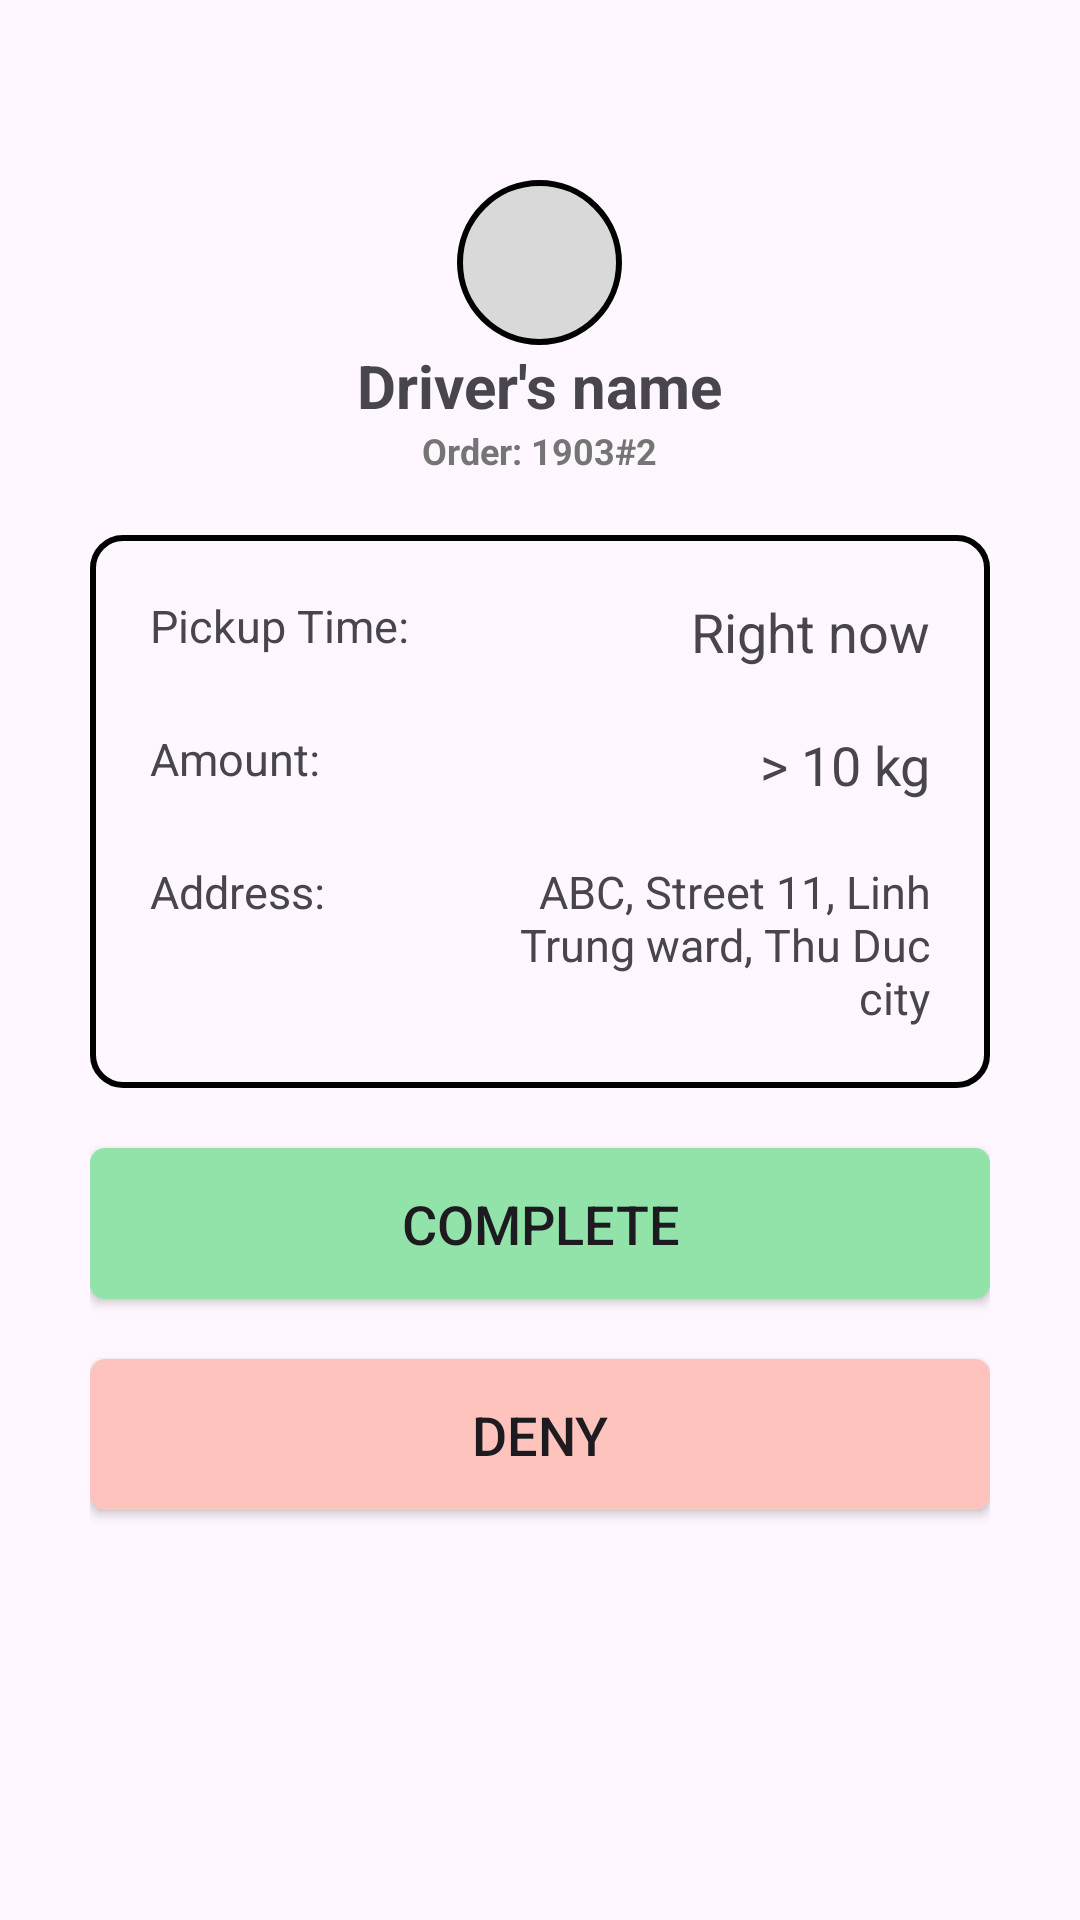

Here is an Android app screen rendered from its layout file. Give the layout XML and the strings, colors and styles it references.
<!-- AndroidManifest.xml: application theme Theme.PreHackathon -->
<!-- res/layout/order_dialog.xml -->
<?xml version="1.0" encoding="utf-8"?>
<androidx.constraintlayout.widget.ConstraintLayout xmlns:android="http://schemas.android.com/apk/res/android"
    android:layout_width="match_parent"
    android:layout_height="match_parent"
    xmlns:app="http://schemas.android.com/apk/res-auto">

    <LinearLayout
        android:layout_width="match_parent"
        android:layout_height="match_parent"
        android:orientation="vertical"
        android:gravity="center_horizontal"
        android:layout_marginTop="60dp"
        android:paddingLeft="30dp"
        android:paddingRight="30dp">

        <LinearLayout
            android:layout_width="match_parent"
            android:layout_height="wrap_content"
            android:orientation="vertical"
            android:gravity="center">

            <ImageView android:id="@+id/avatar"
                android:layout_width="55dp"
                android:layout_height="55dp"
                android:layout_marginLeft="10dp"
                android:layout_marginRight="10dp"
                android:background="@drawable/round_avatar"
                android:contentDescription="Collector's avatar"/>

            <TextView
                android:layout_width="wrap_content"
                android:layout_height="wrap_content"
                android:text="Driver's name"
                android:textStyle="bold"
                android:textSize="20sp"
                android:gravity="start"
                android:layout_weight="1"/>
            <TextView
                android:layout_width="wrap_content"
                android:layout_height="wrap_content"
                android:text="Order: 1903#2"
                android:textStyle="bold"
                android:textColor="@color/gray"
                android:textSize="12sp"
                android:gravity="start"
                android:layout_weight="1"/>


        </LinearLayout>

        <LinearLayout
            android:layout_width="match_parent"
            android:layout_height="wrap_content"
            android:orientation="vertical"
            android:background="@drawable/rectangle_border"
            android:padding="20dp"
            android:gravity="center_vertical"
            android:layout_marginTop="20dp">

            <LinearLayout
                android:layout_width="match_parent"
                android:layout_height="wrap_content"
                android:orientation="horizontal">

                <TextView
                    android:layout_width="wrap_content"
                    android:layout_height="match_parent"
                    android:layout_marginEnd="50dp"
                    android:textSize="15sp"
                    android:text="Pickup Time:"/>

                <TextView
                    android:layout_width="match_parent"
                    android:layout_height="wrap_content"
                    android:textSize="18sp"
                    android:gravity="end|center"
                    android:text="Right now"/>

            </LinearLayout>

            <LinearLayout
                android:layout_width="match_parent"
                android:layout_height="wrap_content"
                android:layout_marginTop="20dp"
                android:orientation="horizontal">

                <TextView
                    android:layout_width="wrap_content"
                    android:layout_height="match_parent"
                    android:textSize="15sp"
                    android:layout_marginEnd="50dp"
                    android:text="Amount:" />

                <TextView
                    android:layout_width="match_parent"
                    android:layout_height="wrap_content"
                    android:textSize="18sp"
                    android:gravity="end|center"
                    android:text="> 10 kg"/>

            </LinearLayout>

            <LinearLayout
                android:layout_width="match_parent"
                android:layout_height="wrap_content"
                android:layout_marginTop="20dp"
                android:orientation="horizontal">

                <TextView
                    android:layout_width="wrap_content"
                    android:layout_height="match_parent"
                    android:textSize="15sp"
                    android:layout_marginEnd="50dp"
                    android:text="Address:" />

                <TextView
                    android:layout_width="match_parent"
                    android:layout_height="wrap_content"
                    android:textSize="15sp"
                    android:gravity="end|center"
                    android:text="ABC, Street 11, Linh Trung ward,
Thu Duc city"/>

            </LinearLayout>

        </LinearLayout>

        <Button
            android:layout_width="match_parent"
            android:layout_height="wrap_content"
            android:text="Complete"
            android:layout_marginTop="20dp"
            android:paddingTop="13dp"
            android:paddingBottom="13dp"
            android:textSize="18sp"
            app:backgroundTint="@null"
            android:background="@drawable/success_button"/>

        <Button
            android:layout_width="match_parent"
            android:layout_height="wrap_content"
            android:text="Deny"
            android:layout_marginTop="20dp"
            android:paddingTop="13dp"
            android:paddingBottom="13dp"
            android:textSize="18sp"
            app:backgroundTint="@null"
            android:background="@drawable/errror_button"/>

    </LinearLayout>

</androidx.constraintlayout.widget.ConstraintLayout>
<!-- resources referenced by this layout -->
<resources>
  <color name="gray">#757575</color>
  <!-- drawable errror_button (drawable) -->
  <?xml version="1.0" encoding="utf-8"?>
  <shape xmlns:android="http://schemas.android.com/apk/res/android">
      <solid android:color="#FFC3BD"/>
      <corners android:radius="5dp"/>
  </shape>
  <!-- drawable rectangle_border (drawable) -->
  <?xml version="1.0" encoding="utf-8"?>
  <shape xmlns:android="http://schemas.android.com/apk/res/android"
      android:shape="rectangle">
      <solid android:color="@android:color/transparent" /> 
      <corners android:radius="10dp" /> 
      <stroke
          android:width="2dp"
      android:color="#000000" /> 
  </shape>
  <!-- drawable round_avatar (drawable) -->
  <shape xmlns:android="http://schemas.android.com/apk/res/android"
      android:shape="oval">
      <stroke
          android:width="2dp"
          android:color="#000000" />
      <solid android:color="#D9D9D9" />
  </shape>
  <!-- drawable success_button (drawable) -->
  <?xml version="1.0" encoding="utf-8"?>
  <shape xmlns:android="http://schemas.android.com/apk/res/android">
      <solid android:color="#92E3A9"/>
      <corners android:radius="5dp"/>
  </shape>
  <style name="Theme.PreHackathon" parent="Base.Theme.PreHackathon" />
  <style name="Base.Theme.PreHackathon" parent="Theme.Material3.DayNight.NoActionBar">
          
          
      </style>
</resources>
